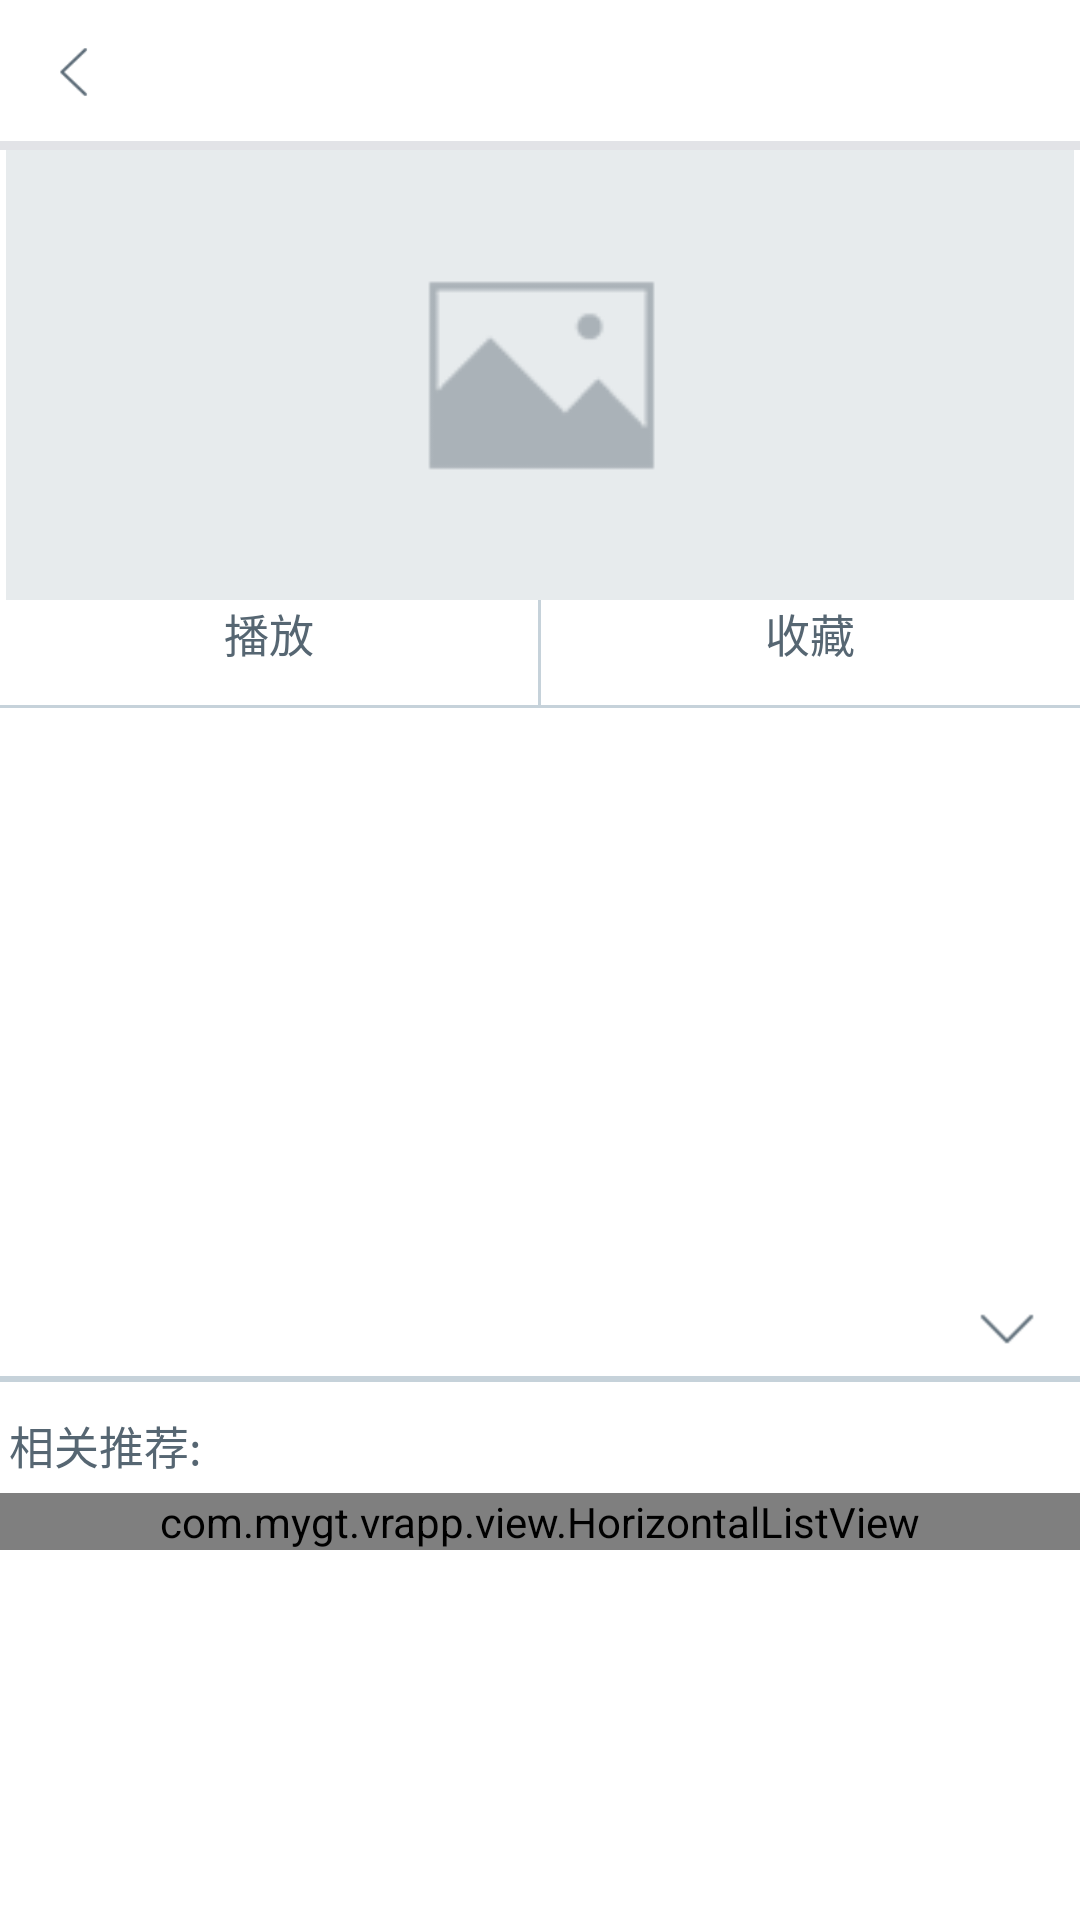

Here is an Android app screen rendered from its layout file. Give the layout XML and the strings, colors and styles it references.
<!-- AndroidManifest.xml: application theme AppTheme -->
<!-- res/layout/activity_video_detail.xml -->
<?xml version="1.0" encoding="UTF-8"?>
<LinearLayout xmlns:android="http://schemas.android.com/apk/res/android"
              android:layout_width="fill_parent"
              android:layout_height="fill_parent"
              android:orientation="vertical">

    

    <include layout="@layout/common_title"/>

    <ImageView
        android:id="@+id/pic"
        android:layout_width="match_parent"
        android:layout_height="150dp"
        android:padding="2dp"
        android:scaleType="centerCrop"
        android:src="@drawable/video_default"/>

    <LinearLayout
        android:layout_width="match_parent"
        android:layout_height="35dp">

        <Button
            android:id="@+id/play"
            android:layout_width="0dp"
            android:layout_height="wrap_content"
            android:layout_weight="1"
            android:background="@null"
            android:text="@string/play"
            android:textColor="@color/common_text"
            android:textSize="15sp"/>

        <View
            android:layout_width="1dp"
            android:layout_height="match_parent"
            android:background="@color/line"/>

        <Button
            android:id="@+id/collection"
            android:layout_width="0dp"
            android:layout_height="wrap_content"
            android:layout_weight="1"
            android:background="@null"
            android:text="@string/collection"
            android:textColor="@color/common_text"
            android:textSize="15sp"/>

    </LinearLayout>

    <View
        android:layout_width="match_parent"
        android:layout_height="1dp"
        android:background="@color/line"/>

    <TextView
        android:id="@+id/id_detail_video_name"
        android:layout_width="wrap_content"
        android:layout_height="wrap_content"
        android:layout_margin="10dp"
        android:gravity="center"
        android:textColor="@color/common_text"
        android:textSize="15sp"/>


    <TextView
        android:id="@+id/tv_lable"
        android:layout_width="wrap_content"
        android:layout_height="wrap_content"
        android:layout_marginBottom="2dp"
        android:layout_marginLeft="5dp"
        android:textColor="@color/common_text"
        android:textSize="13sp"/>
    <TextView
        android:id="@+id/id_detail_video_counts"
        android:layout_width="wrap_content"
        android:layout_height="wrap_content"
        android:layout_marginBottom="2dp"
        android:layout_marginLeft="5dp"
        android:textColor="@color/common_text"
        android:textSize="13sp"/>

    <TextView
        android:id="@+id/tv_collectionCount"
        android:layout_width="wrap_content"
        android:layout_height="wrap_content"
        android:layout_marginBottom="2dp"
        android:layout_marginLeft="5dp"
        android:textColor="@color/common_text"
        android:textSize="13sp"/>


    <TextView
        android:id="@+id/tv_palyCount"
        android:layout_width="wrap_content"
        android:layout_height="wrap_content"
        android:layout_marginBottom="2dp"
        android:layout_marginLeft="5dp"
        android:textColor="@color/common_text"
        android:textSize="13sp"/>

    <TextView
        android:id="@+id/id_detail_video_year"
        android:layout_width="wrap_content"
        android:layout_height="wrap_content"
        android:layout_marginBottom="2dp"
        android:layout_marginLeft="5dp"
        android:textColor="@color/common_text"
        android:textSize="13sp"/>

    <TextView
        android:id="@+id/id_detail_video_times"
        android:layout_width="wrap_content"
        android:layout_height="wrap_content"
        android:layout_marginBottom="2dp"
        android:layout_marginLeft="5dp"
        android:textColor="@color/common_text"
        android:textSize="13sp"/>



    <TextView
        android:id="@+id/class_type"
        android:layout_width="wrap_content"
        android:layout_height="wrap_content"
        android:layout_marginBottom="2dp"
        android:layout_marginLeft="5dp"
        android:textColor="@color/common_text"
        android:textSize="13sp"/>

    <TextView
        android:id="@+id/id_detail_video_summary"
        android:layout_width="wrap_content"
        android:layout_height="wrap_content"
        android:layout_marginBottom="2dp"
        android:layout_marginLeft="5dp"
        android:ellipsize="end"
        android:maxLines="2"
        android:textColor="@color/common_text"
        android:textSize="13sp"/>

    <CheckBox
        android:id="@+id/more_text"
        android:layout_width="wrap_content"
        android:layout_height="20dp"
        android:layout_gravity="right"
        android:layout_marginRight="5dp"
        android:button="@null"
        android:checked="false"
        android:drawableLeft="@drawable/btn_text_check"
        android:padding="10dp"/>

    <View
        android:layout_width="match_parent"
        android:layout_height="2dp"
        android:layout_marginBottom="5dp"
        android:layout_marginTop="5dp"
        android:background="@color/line"/>

    <RelativeLayout
        android:id="@+id/id_detail_recommand_layout"
        android:layout_width="wrap_content"
        android:layout_height="120dp"
        android:layout_marginTop="5dp">

        <TextView
            android:id="@+id/id_detail_recommand_text"
            android:layout_width="wrap_content"
            android:layout_height="wrap_content"
            android:layout_marginLeft="3dp"
            android:text="@string/video_recommand"
            android:textColor="@color/common_text"
            android:textSize="@dimen/title_size"/>

        

        <com.mygt.vrapp.view.HorizontalListView
            android:id="@+id/recommand_listview"
            android:layout_width="match_parent"
            android:layout_height="wrap_content"
            android:layout_below="@id/id_detail_recommand_text"
            android:layout_marginTop="5dp">
        </com.mygt.vrapp.view.HorizontalListView>

    </RelativeLayout>

</LinearLayout>
<!-- res/layout/common_title.xml (included above) -->
<?xml version="1.0" encoding="utf-8"?>
<RelativeLayout xmlns:android="http://schemas.android.com/apk/res/android"
                android:layout_width="match_parent"
                android:layout_height="50dp"
                 android:id="@+id/Re_Title">

    <ImageView
        android:id="@+id/back"
        android:layout_width="@dimen/common_title_button"
        android:layout_height="@dimen/common_title_button"
        android:layout_centerVertical="true"
        android:layout_marginLeft="10dp"
        android:background="@null"
        android:scaleType="centerInside"
        android:src="@drawable/btn_back"/>

    <TextView
        android:id="@+id/title_txt"
        android:layout_width="wrap_content"
        android:layout_height="wrap_content"
        android:layout_centerInParent="true"
        android:textColor="@color/common_text"
        android:textSize="15sp"/>

    <Button
        android:id="@+id/menu1"
        android:layout_width="@dimen/common_title_button"
        android:layout_height="@dimen/common_title_button"
        android:layout_alignParentRight="true"
        android:layout_centerVertical="true"
        android:layout_marginRight="10dp"
        android:background="@null"
        android:textColor="@color/common_text"
        android:textSize="15sp"
        android:visibility="gone"/>

    <Button
        android:id="@+id/menu2"
        android:layout_width="@dimen/common_title_button"
        android:layout_height="@dimen/common_title_button"
        android:layout_centerVertical="true"
        android:layout_marginRight="20dp"
        android:layout_toLeftOf="@id/menu1"
        android:background="@null"
        android:textColor="@color/common_text"
        android:textSize="15sp"
        android:visibility="gone"/>

    <View
        android:id="@+id/title_line"
        android:layout_width="match_parent"
        android:layout_height="3dp"
        android:layout_alignParentBottom="true"
        android:background="#E2E3E7"/>

</RelativeLayout>
<!-- resources referenced by this layout -->
<resources>
  <color name="common_text">#566672</color>
  <color name="line">#c6d2da</color>
  <color name="white">#ffffff</color>
  <dimen name="common_title_button">30dp</dimen>
  <dimen name="title_size">15sp</dimen>
  <!-- drawable btn_back (drawable) -->
  <?xml version="1.0" encoding="utf-8"?>
  <selector
    xmlns:android="http://schemas.android.com/apk/res/android">
     <item android:state_focused="true" android:state_enabled="true" android:state_pressed="false" 
          android:drawable="@drawable/back_p"/>
      <item android:state_enabled="true" android:state_pressed="true" android:drawable="@drawable/back_p" />
      <item android:state_enabled="true" android:state_checked="true" android:drawable="@drawable/back_p" />
      <item android:drawable="@drawable/back_n" /> 
  </selector>
  <!-- drawable btn_text_check (drawable) -->
  <?xml version="1.0" encoding="utf-8"?>
  <selector
    xmlns:android="http://schemas.android.com/apk/res/android">
      <item android:state_checked="false" android:drawable="@drawable/text_down_arrow" />
      <item android:state_checked="true" android:drawable="@drawable/text_up_arrow" />
  </selector>
  <!-- drawable logo: png bitmap (drawable-mdpi, 3944 bytes) -->
  <!-- drawable search: png bitmap (drawable-mdpi, 4096 bytes) -->
  <!-- drawable video_default: png bitmap (drawable-mdpi, 2560 bytes) -->
  <string name="collection">收藏</string>
  <string name="play">播放</string>
  <string name="video_detail">视频详情</string>
  <string name="video_recommand">相关推荐:</string>
  <style name="AppTheme" parent="AppBaseTheme">
          
      	<item name="android:windowNoTitle">true</item> 
      	<item name="android:textColorSecondary">@color/common_text</item>
      </style>
  <!-- drawable back_p: png bitmap (drawable-hdpi, 1597 bytes) -->
  <!-- drawable back_n: png bitmap (drawable-hdpi, 1599 bytes) -->
  <!-- drawable text_down_arrow: png bitmap (drawable-hdpi, 1333 bytes) -->
  <!-- drawable text_up_arrow (drawable) -->
  <?xml version="1.0" encoding="utf-8"?>
  <rotate
    xmlns:android="http://schemas.android.com/apk/res/android"
    android:fromDegrees="180"
    android:drawable="@drawable/text_down_arrow"/>
  <style name="AppBaseTheme" parent="android:Theme.Light">
          
      </style>
</resources>
